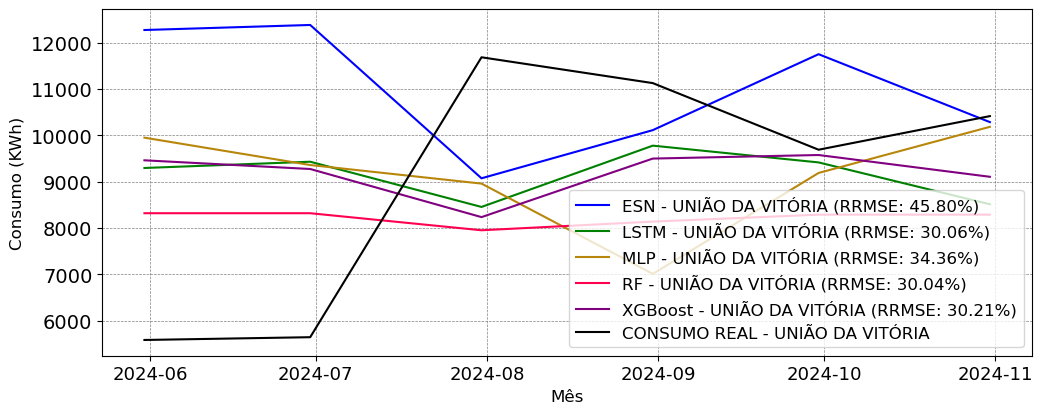

Data behind this chart, as committed beside it:
; MAPE; RRMSE
ESN; 0.4894; 0.458
LSTM; 0.3245; 0.3006
MLP; 0.3534; 0.3436
RF; 0.3172; 0.3004
XGBoost; 0.3199; 0.3021
